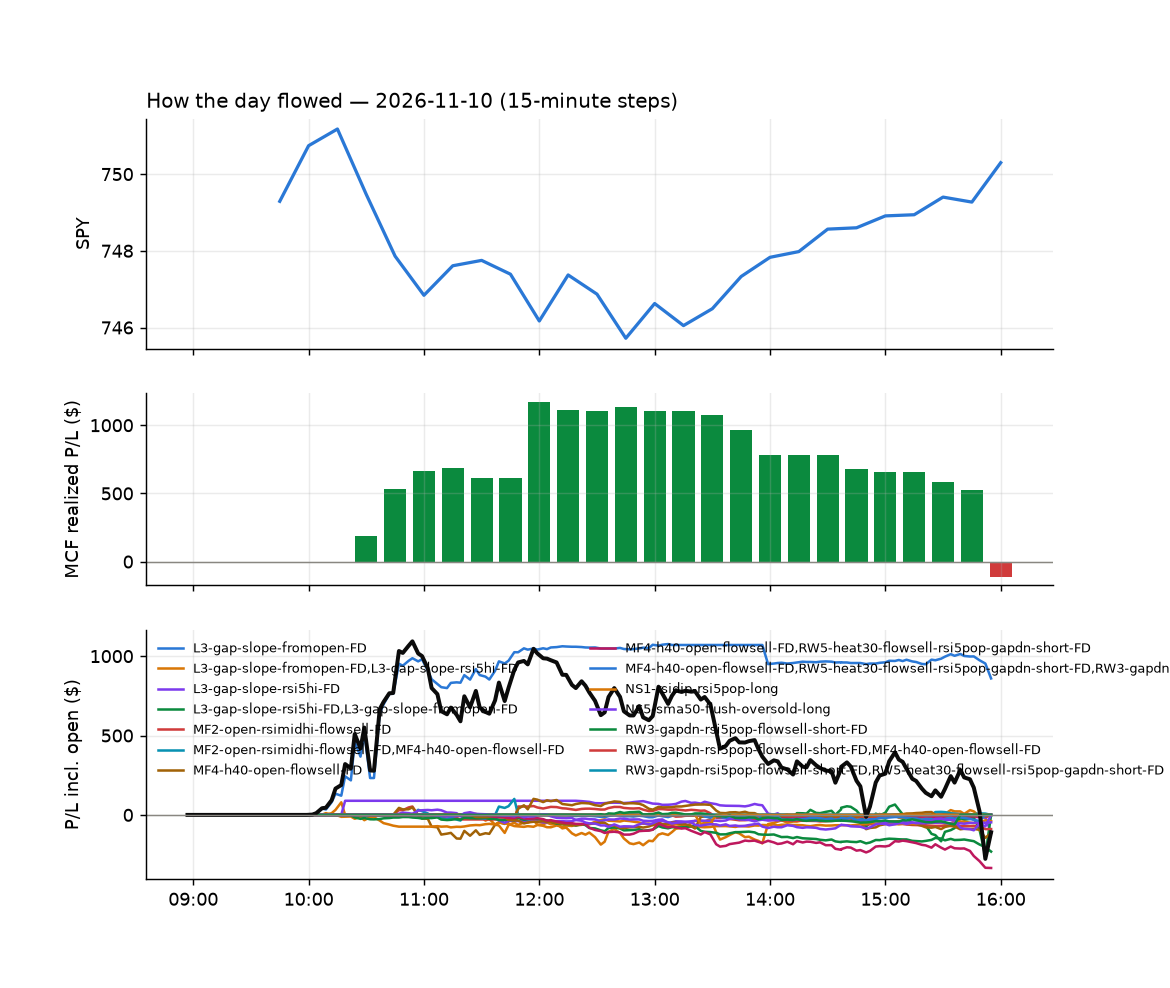

Values plotted in this chart, from the file beside it:
id, run_id, symbol, strategy, side, date, signal_time, entry_time, entry, stop, target, exit_time, exit, exit_reason, r_multiple, mae_r, mfe_r, success, shares, pnl, broker_order_id, slip_bps, pnl_adj, pct
3178, 1, ALAB, L3-gap-slope-fromopen-FD, -1, 2026-11-10, 2026-11-10 10:00:31.314280-05:00, 2026-11-10 10:00:44.813001-05:00, 223.9, 230.3, 217.6, 2026-11-10 10:37:06.165413-05:00, 217.5, target, 1.002, -0.4083, 1.063, , 15, 96.31, 2ae209f4-ab00-4db7-9b8d-d79d1fd7a5e8, 2.53, 96.31, 2.868
3180, 1, SOXL, L3-gap-slope-fromopen-FD, -1, 2026-11-10, 2026-11-10 10:06:07.719823-05:00, 2026-11-10 10:06:09.061374-05:00, 58.73, 62.27, 55.49, 2026-11-10 10:44:57.821933-05:00, 55.49, target, 0.9161, -0.1656, 0.9281, , 57, 184.9, 886cf5cd-3a0a-4dd8-8c96-3d5079b438d3, 24.85, 184.9, 5.523
3181, 1, VRT, NS1-rsidip-rsi5pop-long, 1, 2026-11-10, 2026-11-10 10:06:14.822501-05:00, 2026-11-10 10:06:17.841635-05:00, 197.6, 193.1, 200.4, 2026-11-10 10:45:17.919789-05:00, 193.2, stop, -0.9844, -1.002, 0.3372, , 17, -73.98, 39801241-b9a1-405f-a6d3-6d2bd69a3445, -22.76, -74.32, -2.203
3179, 1, ALAB, L3-gap-slope-fromopen-FD, -1, 2026-11-10, 2026-11-10 10:10:33.728711-05:00, 2026-11-10 10:10:38.893347-05:00, 222.2, 228.8, 216.1, 2026-11-10 10:41:51.895194-05:00, 216.1, target, 0.9095, -0.1801, 0.9591, , 15, 90.75, dce273af-830d-493b-86fa-2e0338a854bf, 13.48, 90.75, 2.723
3175, 1, PTEN, L3-gap-slope-fromopen-FD, -1, 2026-11-10, 2026-11-10 10:11:02.149631-05:00, 2026-11-10 10:11:02.570577-05:00, 9.99, 10.18, 9.845, 2026-11-10 10:22:17.305037-05:00, 9.85, target, 0.718, -0.07693, 0.6924, , 338, 47.32, 5bb15c56-e8fa-40fa-84ad-1a020325ff3b, 24.96, 47.32, 1.401
3176, 1, PUMP, L3-gap-slope-fromopen-FD, -1, 2026-11-10, 2026-11-10 10:11:02.489933-05:00, 2026-11-10 10:11:04.426284-05:00, 6.92, 7.075, 6.815, 2026-11-10 10:22:16.946715-05:00, 6.82, target, 0.6472, -0.04401, 0.5825, , 488, 48.8, 2397660d-1d69-43e9-9011-8fc7489a7ad4, 36, 48.8, 1.445
3174, 1, SOXL, L3-gap-slope-rsi5hi-FD, -1, 2026-11-10, 2026-11-10 10:11:07.674687-05:00, 2026-11-10 10:11:09.519005-05:00, 58.94, 62.52, 57.43, 2026-11-10 10:18:46.992031-05:00, 57.38, target, 0.4352, -0.06696, 0.4687, , 57, 88.92, 630a0032-f4b8-47f1-9037-c2a9ff59eb19, 32.13, 88.92, 2.647
3194, 1, LITE, L3-gap-slope-fromopen-FD, -1, 2026-11-10, 2026-11-10 10:15:54.222986-05:00, 2026-11-10 10:15:55.175474-05:00, 601.5, 624.9, 583.3, 2026-11-10 11:51:39.304851-05:00, 583.1, target, 0.7826, -0.1881, 0.8192, , 5, 91.67, 37d4965c-4c67-4de7-8ec9-5e55a81aa722, 43.57, 91.67, 3.048
3190, 1, MRVL, L3-gap-slope-fromopen-FD, -1, 2026-11-10, 2026-11-10 10:15:56.514280-05:00, 2026-11-10 10:15:59.643921-05:00, 156.1, 161.3, 152, 2026-11-10 11:48:30.551552-05:00, 151.9, target, 0.8021, -0.3057, 0.8437, , 21, 87.34, 4263e8a9-2c65-4e0e-a8ec-c70c86d85139, 33.54, 87.34, 2.665
3182, 1, SOXL, L3-gap-slope-fromopen-FD, -1, 2026-11-10, 2026-11-10 10:16:06.678369-05:00, 2026-11-10 10:16:09.701921-05:00, 58.01, 62.11, 55.33, 2026-11-10 10:45:12.170108-05:00, 55.27, target, 0.6688, -0.07934, 0.6768, , 57, 156.3, 20e994f7-1659-476f-af6b-e995ed37b01b, 120.1, 156.3, 4.726
3177, 1, YUM, RW3-gapdn-rsi5pop-flowsell-short-FD, -1, 2026-11-10, 2026-11-10 10:21:17.946711-05:00, 2026-11-10 10:21:20.025800-05:00, 158.2, 159.4, 157.1, 2026-11-10 10:31:40.056113-05:00, 159.4, stop, -1.035, -1.01, -0.008083, , 21, -26.88, edc271c5-9a21-4a7a-82c2-f5197606a6cc, 5.687, -27.3, -0.8093
3188, 1, CP, RW3-gapdn-rsi5pop-flowsell-short-FD, -1, 2026-11-10, 2026-11-10 10:25:41.724422-05:00, 2026-11-10 10:25:43.613067-05:00, 94.04, 94.68, 93.5, 2026-11-10 11:24:57.325491-05:00, 93.49, target, 0.8576, -0.1559, 0.8888, , 36, 19.8, 16c00f5f-32ca-4982-a3a8-0a208fd5ccee, 5.314, 19.8, 0.5849
3191, 1, SOXL, L3-gap-slope-fromopen-FD, -1, 2026-11-10, 2026-11-10 10:26:08.994813-05:00, 2026-11-10 10:26:09.971814-05:00, 57.4, 60.25, 53.47, 2026-11-10 11:47:48.615702-05:00, 53.47, target, 1.378, -0.2172, 1.426, , 59, 232.1, cfb8d07a-186d-4269-949a-4b1ef8e37e7d, -94.97, 232.1, 6.853
3199, 1, ZS, MF4-h40-open-flowsell-FD, -1, 2026-11-10, 2026-11-10 10:41:14.343860-05:00, 2026-11-10 10:41:16.504132-05:00, 195.0, 199.3, 194.1, 2026-11-10 12:14:21.667656-05:00, 194, target, 0.22, -0.4328, 0.2993, , 17, 16.25, e6ab604c-9efc-4bdb-8dc3-4af1c767aedf, 41.88, 16.25, 0.4902
3184, 1, DELL, MF4-h40-open-flowsell-FD, -1, 2026-11-10, 2026-11-10 10:45:38.907414-05:00, 2026-11-10 10:45:43.861295-05:00, 332.8, 342.3, 329.4, 2026-11-10 10:53:45.353480-05:00, 329.2, target, 0.3745, -0.1224, 0.4242, , 10, 35.8, 318714ba-bd96-43f5-b0c1-3861a4e32c39, 29.51, 35.8, 1.076
3183, 1, IOT, MF4-h40-open-flowsell-FD, -1, 2026-11-10, 2026-11-10 10:45:49.505926-05:00, 2026-11-10 10:45:50.724887-05:00, 41.14, 41.65, 40.97, 2026-11-10 10:47:14.558135-05:00, 40.97, target, 0.3329, -0.04895, 0.2056, , 82, 13.94, 79b81f43-8f3b-4713-800c-b3e66238eeb1, 14.56, 13.94, 0.4132
3198, 1, ERY, NS5-sma50-flush-oversold-long, 1, 2026-11-10, 2026-11-10 10:45:41.774267-05:00, 2026-11-10 10:45:53.428954-05:00, 9.25, 9.143, 9.358, 2026-11-10 12:07:46.437101-05:00, 9.14, stop, -1.025, -1.025, 0.9781, , 366, -40.26, e49b5773-11ed-4235-8385-513b65d9f4b7, -0.1081, -47.58, -1.189
3192, 1, SMCI, MF2-open-rsimidhi-flowsell-FD, -1, 2026-11-10, 2026-11-10 10:46:04.317381-05:00, 2026-11-10 10:46:08.950390-05:00, 28.23, 28.52, 27.55, 2026-11-10 11:47:16.907269-05:00, 27.55, target, 2.301, -0.0735, 2.505, , 120, 81.4, 6bf37e67-e114-4217-aceb-b78d98ddaf04, -10.05, 81.4, 2.403
3187, 1, S, MF2-open-rsimidhi-flowsell-FD, -1, 2026-11-10, 2026-11-10 10:46:01.890507-05:00, 2026-11-10 10:46:09.740156-05:00, 23.41, 23.6, 23.07, 2026-11-10 11:19:01.807547-05:00, 23.61, stop, -1.069, -0.9878, 0.6016, , 144, -28.56, 668596c2-48e3-40cc-bd34-c5e2ca27817f, 3.558, -31.44, -0.8472
3195, 1, AEIS, MF4-h40-open-flowsell-FD, -1, 2026-11-10, 2026-11-10 10:55:29.763847-05:00, 2026-11-10 10:55:32.659726-05:00, 218.2, 223.2, 216.1, 2026-11-10 11:55:45.015811-05:00, 216, target, 0.4346, -0.4534, 0.4974, , 15, 32.64, 9391b81e-581e-4486-98aa-d54cf715d7d4, 13.27, 32.64, 0.9973
3186, 1, BMNR, MF4-h40-open-flowsell-FD, -1, 2026-11-10, 2026-11-10 10:55:34.368621-05:00, 2026-11-10 10:55:35.767796-05:00, 17.54, 17.89, 17.33, 2026-11-10 11:16:24.348224-05:00, 17.9, stop, -1.023, -1.051, 0.2556, , 193, -69.48, 1cb5c43a-9e34-451b-bff8-4ad774d078b9, -14.27, -73.34, -2.052
3224, 1, ENTG, MF4-h40-open-flowsell-FD, -1, 2026-11-10, 2026-11-10 10:55:43.655269-05:00, 2026-11-10 10:55:44.461648-05:00, 135.4, 139, 134.5, 2026-11-10 15:28:45.822261-05:00, 139.1, stop, -1.008, -1.006, 0.2302, , 24, -88.32, a8d32681-208e-470d-b970-f71aa2fe4c4c, 45.59, -88.8, -2.718
3193, 1, SMCI, MF4-h40-open-flowsell-FD, -1, 2026-11-10, 2026-11-10 10:56:06.300926-05:00, 2026-11-10 10:56:07.889192-05:00, 27.71, 28.48, 27.51, 2026-11-10 11:48:26.535642-05:00, 27.51, target, 0.261, -0.6482, 0.2871, , 121, 24.2, 8f4a95e4-27b8-419e-b4d8-b0804fd1d60c, 43.12, 24.2, 0.7218
3196, 1, TECL, MF4-h40-open-flowsell-FD, -1, 2026-11-10, 2026-11-10 10:56:09.709612-05:00, 2026-11-10 10:56:14.236430-05:00, 137.5, 142.4, 136.2, 2026-11-10 11:55:54.715004-05:00, 136.1, target, 0.2774, -0.688, 0.3038, , 24, 32.69, de5bfbd6-33a7-4a47-a0f2-00b2fef327f5, 56.32, 32.69, 0.9909
3185, 1, UPST, MF4-h40-open-flowsell-FD, -1, 2026-11-10, 2026-11-10 11:01:12.507733-05:00, 2026-11-10 11:01:14.569074-05:00, 20.08, 20.43, 19.92, 2026-11-10 11:02:57.914216-05:00, 19.92, target, 0.4558, -0.1127, 0.5636, , 168, 27.17, 23eaa6b9-be07-42da-99e5-97cf3ddd15f2, 4.978, 27.17, 0.8054
3232, 1, WST, RW3-gapdn-rsi5pop-flowsell-short-FD, -1, 2026-11-10, 2026-11-10 11:01:15.910237-05:00, 2026-11-10 11:01:19.006593-05:00, 413.7, 417.4, 410.9, 2026-11-10 15:55:47.334791-05:00, 414, flatten, -0.09087, -0.4624, 0.2967, , 8, -2.72, fe6a7096-9944-4a82-8812-5f4871b305ad, 11.59, -2.72, -0.08219
3233, 1, FRO, NS1-rsidip-rsi5pop-long, 1, 2026-11-10, 2026-11-10 11:05:44.957132-05:00, 2026-11-10 11:05:50.777119-05:00, 44.09, 43.47, 44.48, 2026-11-10 15:55:59.461547-05:00, 44.01, flatten, -0.1292, -0.9549, 0.4012, , 76, -6.12, 831ff0ac-8624-430d-80b6-7cc0493b1598, -11.33, -6.12, -0.1826
3234, 1, MSM, RW3-gapdn-rsi5pop-flowsell-short-FD, -1, 2026-11-10, 2026-11-10 11:05:56.257680-05:00, 2026-11-10 11:05:59.974117-05:00, 119.2, 120.9, 118, 2026-11-10 15:55:46.934672-05:00, 119.5, flatten, -0.1619, -0.4915, 0.07229, , 28, -7.84, 3b3136ac-cf5a-4b39-ae06-cadf247ff192, 24.69, -7.84, -0.2349
3235, 1, PPG, RW5-heat30-flowsell-rsi5pop-gapdn-short-…, -1, 2026-11-10, 2026-11-10 11:06:00.592714-05:00, 2026-11-10 11:06:03.440945-05:00, 123.7, 124.9, 122.7, 2026-11-10 15:55:54.068574-05:00, 124.5, flatten, -0.6314, -0.7954, 0.2542, , 27, -20.79, d7098637-0d35-4ad0-8fdb-63294d7fd612, 6.462, -20.79, -0.6223
3236, 1, PPG, RW3-gapdn-rsi5pop-flowsell-short-FD, -1, 2026-11-10, 2026-11-10 11:06:00.777091-05:00, 2026-11-10 11:06:03.668346-05:00, 123.7, 124.9, 122.7, 2026-11-10 15:55:54.068574-05:00, 124.5, flatten, -0.6314, -0.7954, 0.2542, , 27, -20.79, f53c9934-333a-4642-88d1-1e9ba840d2c7, 6.462, -20.79, -0.6223
3200, 1, TROW, RW3-gapdn-rsi5pop-flowsell-short-FD, -1, 2026-11-10, 2026-11-10 11:06:09.231829-05:00, 2026-11-10 11:06:13.578152-05:00, 110.2, 111, 109.4, 2026-11-10 12:23:07.814511-05:00, 111, stop, -0.9977, -0.9977, 0.07674, , 30, -23.4, 9a22d42e-8509-4b83-ae1e-100ab45b3761, 0.4537, -24, -0.7077
3189, 1, MRSH, MF4-h40-open-flowsell-FD, -1, 2026-11-10, 2026-11-10 11:10:53.995734-05:00, 2026-11-10 11:10:57.666054-05:00, 204.9, 206.2, 204.2, 2026-11-10 11:45:19.587431-05:00, 206.4, stop, -1.187, -1.076, 0.1187, , 16, -24.0, dff1b3cf-9ed4-429f-8587-fd3a58b909a2, -1.952, -24.32, -0.732
3206, 1, OMC, RW3-gapdn-rsi5pop-flowsell-short-FD, -1, 2026-11-10, 2026-11-10 11:20:57.953882-05:00, 2026-11-10 11:21:00.303396-05:00, 87.89, 88.7, 87.18, 2026-11-10 13:24:12.271294-05:00, 88.71, stop, -1.009, -0.9785, -0.02462, , 38, -31.16, 7697411e-d43a-4062-b49c-91a1813c116e, 5.686, -31.92, -0.933
3213, 1, PTEN, L3-gap-slope-fromopen-FD, -1, 2026-11-10, 2026-11-10 11:21:00.441149-05:00, 2026-11-10 11:21:01.794695-05:00, 9.97, 10.15, 9.81, 2026-11-10 13:58:37.807965-05:00, 10.15, stop, -1, -1.055, 0.1106, , 339, -61.02, fdcfd30a-14dc-4811-896b-b0db8aea46b3, 10.02, -67.8, -1.805
3208, 1, OMC, MF4-h40-open-flowsell-FD, -1, 2026-11-10, 2026-11-10 11:25:56.604658-05:00, 2026-11-10 11:25:57.703672-05:00, 87.99, 88.73, 87.59, 2026-11-10 13:31:02.175601-05:00, 88.74, stop, -1.01, -1.091, 0.05387, , 38, -28.5, 90f5b478-d857-4a26-aef6-ae8de27ab2f2, -2.274, -29.26, -0.8524
3214, 1, PTEN, L3-gap-slope-rsi5hi-FD, -1, 2026-11-10, 2026-11-10 11:25:59.352959-05:00, 2026-11-10 11:26:00.638120-05:00, 9.98, 10.14, 9.89, 2026-11-10 13:57:16.033557-05:00, 10.14, stop, -0.9698, -1.001, 0.1212, , 340, -54.4, 53b40e56-d0a7-44dc-9165-54b5e12234aa, -5.013, -61.2, -1.603
3207, 1, OMC, RW5-heat30-flowsell-rsi5pop-gapdn-short-…, -1, 2026-11-10, 2026-11-10 11:25:56.416293-05:00, 2026-11-10 11:26:02.719550-05:00, 87.99, 88.73, 87.21, 2026-11-10 13:31:00.854446-05:00, 88.74, stop, -1.01, -1.091, 0.05387, , 38, -28.5, 69733bc6-7257-481b-b71b-9f55e33d70e2, -2.274, -29.26, -0.8524
3197, 1, BG, RW5-heat30-flowsell-rsi5pop-gapdn-short-…, -1, 2026-11-10, 2026-11-10 11:30:36.271625-05:00, 2026-11-10 11:30:37.091725-05:00, 99.5, 100.3, 98.74, 2026-11-10 12:02:53.223865-05:00, 100.4, stop, -1.063, -1.004, 0.01181, , 34, -30.6, c03e35c7-bbca-4a2c-9ded-ffb070dafd04, 4.521, -31.28, -0.9045
3201, 1, OIH, NS1-rsidip-rsi5pop-long, 1, 2026-11-10, 2026-11-10 11:30:58.408788-05:00, 2026-11-10 11:30:59.454766-05:00, 358.7, 354.7, 360.3, 2026-11-10 12:28:49.644796-05:00, 360.3, target, 0.409, -0.07721, 0.4583, , 9, 14.78, c7494910-892e-4cbe-b4f2-1daf9c26d3d5, 6.975, 14.78, 0.4579
3237, 1, PTEN, L3-gap-slope-fromopen-FD, -1, 2026-11-10, 2026-11-10 11:31:01.087549-05:00, 2026-11-10 11:31:02.949405-05:00, 9.99, 10.17, 9.83, 2026-11-10 15:55:54.944859-05:00, 10.05, flatten, -0.3334, -0.9778, 0.02778, , 339, -20.34, 941816e6-2ac6-4466-a7aa-f8eecf9d1cfa, 10, -20.34, -0.6006
3238, 1, RES, L3-gap-slope-fromopen-FD, -1, 2026-11-10, 2026-11-10 11:31:02.446975-05:00, 2026-11-10 11:31:03.507598-05:00, 5.22, 5.325, 5.125, 2026-11-10 15:55:45.552881-05:00, 5.23, flatten, -0.09498, -0.6649, 0.19, , 434, -4.34, d98f9a77-d724-4081-a853-b661135b1065, 9.569, -4.34, -0.1916
3202, 1, RIG, NS1-rsidip-rsi5pop-long, 1, 2026-11-10, 2026-11-10 11:31:02.872810-05:00, 2026-11-10 11:31:04.038441-05:00, 5.22, 5.134, 5.261, 2026-11-10 12:33:50.500367-05:00, 5.26, target, 0.4645, -0.2322, 0.5806, , 650, 26, 7fc11d0d-a1f1-4ba3-8176-e5e0d97f9268, 2.491, 26, 0.7663
3239, 1, SCO, NS5-sma50-flush-oversold-long, 1, 2026-11-10, 2026-11-10 11:31:04.932081-05:00, 2026-11-10 11:31:08.593653-05:00, 20.21, 19.91, 20.35, 2026-11-10 15:55:51.586813-05:00, 20.17, flatten, -0.1314, -0.3613, 0.5584, , 168, -6.72, 9a20d8f5-8eee-48b7-8132-8b70bbe51136, 39.69, -6.72, -0.1979
3205, 1, TEN, L3-gap-slope-fromopen-FD, -1, 2026-11-10, 2026-11-10 11:31:09.096441-05:00, 2026-11-10 11:31:16.502237-05:00, 45.21, 45.88, 44.74, 2026-11-10 13:07:30.396800-05:00, 44.74, target, 0.6996, -0.1611, 0.9229, , 74, 34.78, ead6361c-0b07-4a3e-96c8-9168e778f21d, 22.07, 34.78, 1.04
3240, 1, RES, L3-gap-slope-rsi5hi-FD, -1, 2026-11-10, 2026-11-10 11:36:02.430680-05:00, 2026-11-10 11:36:05.064934-05:00, 5.23, 5.335, 5.185, 2026-11-10 15:55:45.552881-05:00, 5.23, flatten, 0.0, -0.5699, 0.2849, , 648, 0.0, b02cc84b-7adf-4f6a-8f14-af8ec2ee6b58, 9.551, 0.0, -0.0
3217, 1, AOS, RW5-heat30-flowsell-rsi5pop-gapdn-short-…, -1, 2026-11-10, 2026-11-10 11:40:33.111048-05:00, 2026-11-10 11:40:34.449486-05:00, 64.16, 64.73, 63.65, 2026-11-10 14:33:59.771173-05:00, 64.78, stop, -1.072, -1, 0.06089, , 52, -32.04, 33793dd6-300e-4b26-b5f8-bc75d566a5d1, 4.674, -33.08, -0.9603
3241, 1, RES, L3-gap-slope-fromopen-FD, -1, 2026-11-10, 2026-11-10 11:41:02.338593-05:00, 2026-11-10 11:41:04.431136-05:00, 5.25, 5.35, 5.15, 2026-11-10 15:55:45.552881-05:00, 5.23, flatten, 0.1994, -0.3989, 0.4986, , 525, 10.5, 228bab43-dcb1-4690-8b5d-ee3f99f5e8a7, 0.0, 10.5, 0.381
3204, 1, AR, RW3-gapdn-rsi5pop-flowsell-short-FD, -1, 2026-11-10, 2026-11-10 11:50:31.603630-05:00, 2026-11-10 11:50:35.956096-05:00, 37.45, 37.84, 37.06, 2026-11-10 13:04:24.710910-05:00, 37.84, stop, -0.9936, -0.9431, -0.03314, , 90, -35.38, 4cf995f1-3c96-4c9c-aa58-c164223db418, 0.8307, -37.18, -1.05
3203, 1, ETHA, MF2-open-rsimidhi-flowsell-FD, -1, 2026-11-10, 2026-11-10 11:55:38.730743-05:00, 2026-11-10 11:55:41.138490-05:00, 45.52, 45.88, 45.11, 2026-11-10 12:54:33.462003-05:00, 45.87, stop, -0.9587, -0.9873, 0.2468, , 74, -25.87, c27dc988-214e-4772-894e-4ee262d5c93f, 23.01, -27.35, -0.768
3221, 1, PFE, RW3-gapdn-rsi5pop-flowsell-short-FD, -1, 2026-11-10, 2026-11-10 11:55:54.716716-05:00, 2026-11-10 11:56:00.282915-05:00, 29.17, 29.35, 28.95, 2026-11-10 14:44:51.280982-05:00, 29.35, stop, -1.011, -1.061, 0.2246, , 116, -20.88, 7247c2a8-e02c-4e21-b653-9e7a3c55244b, -6.861, -23.2, -0.6171
3242, 1, TOL, RW5-heat30-flowsell-rsi5pop-gapdn-short-…, -1, 2026-11-10, 2026-11-10 11:56:05.660345-05:00, 2026-11-10 11:56:06.963424-05:00, 151.4, 153, 150.3, 2026-11-10 15:55:47.716445-05:00, 152.5, flatten, -0.7126, -0.9362, 0.0, , 22, -24.2, 8f7a6a71-fdaa-4a25-9e22-3ffe3ac4cc10, 13.19, -24.2, -0.7264
3243, 1, NVS, RW3-gapdn-rsi5pop-flowsell-short-FD, -1, 2026-11-10, 2026-11-10 12:00:57.028492-05:00, 2026-11-10 12:00:58.083163-05:00, 163.4, 164.4, 162.6, 2026-11-10 15:55:51.992871-05:00, 163.3, flatten, 0.1106, -0.7646, 0.3203, , 20, 2.14, fc8049dc-bd37-4655-bb18-fd96891646fd, 2.447, 2.14, 0.06547
3211, 1, AVLV, MF4-h40-open-flowsell-FD, -1, 2026-11-10, 2026-11-10 12:05:36.141091-05:00, 2026-11-10 12:05:36.648497-05:00, 93.48, 93.79, 93.36, 2026-11-10 13:55:07.595002-05:00, 93.8, stop, -1.039, -1.023, 0.03247, , 36, -11.52, e37950b0-048a-478c-b1fa-3659bf593264, 2.139, -12.24, -0.3423
3244, 1, EQIX, RW3-gapdn-rsi5pop-flowsell-short-FD, -1, 2026-11-10, 2026-11-10 12:10:43.460612-05:00, 2026-11-10 12:10:46.183810-05:00, 1046, 1055, 1035, 2026-11-10 15:55:46.882338-05:00, 1049, flatten, -0.3797, -0.7917, 0.2779, , 3, -10.41, 6d569d8d-7915-4e33-ba35-84f874104392, -8.949, -10.41, -0.3318
3219, 1, AVLV, RW3-gapdn-rsi5pop-flowsell-short-FD, -1, 2026-11-10, 2026-11-10 12:15:33.938046-05:00, 2026-11-10 12:15:35.511533-05:00, 93.62, 93.9, 93.33, 2026-11-10 14:35:20.501340-05:00, 93.9, stop, -0.9896, -0.9542, 0.2121, , 36, -10.08, dd1fe1ce-6df5-4419-9807-619b5bf19d2a, -0.5341, -10.8, -0.2991
3218, 1, AVLV, RW5-heat30-flowsell-rsi5pop-gapdn-short-…, -1, 2026-11-10, 2026-11-10 12:15:33.747698-05:00, 2026-11-10 12:15:36.716500-05:00, 93.62, 93.9, 93.33, 2026-11-10 14:35:22.465016-05:00, 93.9, stop, -0.9896, -0.9542, 0.2121, , 36, -10.08, fab964f5-2acb-48aa-950e-bac76a5a5b7e, -0.5341, -10.8, -0.2991
3245, 1, CNP, RW5-heat30-flowsell-rsi5pop-gapdn-short-…, -1, 2026-11-10, 2026-11-10 12:15:38.640045-05:00, 2026-11-10 12:15:41.640194-05:00, 41.04, 41.28, 40.81, 2026-11-10 15:55:45.101844-05:00, 41.17, flatten, -0.547, -0.6311, 0.2525, , 82, -10.66, 125e7cba-97b2-4ff7-929e-735151bbe17f, 1.218, -10.66, -0.3168
3246, 1, DG, RW5-heat30-flowsell-rsi5pop-gapdn-short-…, -1, 2026-11-10, 2026-11-10 12:15:40.501864-05:00, 2026-11-10 12:15:41.722265-05:00, 136.6, 138, 135.2, 2026-11-10 15:55:43.255950-05:00, 137.2, flatten, -0.4579, -0.6789, 0.1408, , 24, -15.6, 9c7aa0df-292f-458b-972b-1f4a49071374, -0.3661, -15.6, -0.4759
3247, 1, DG, RW3-gapdn-rsi5pop-flowsell-short-FD, -1, 2026-11-10, 2026-11-10 12:15:40.688826-05:00, 2026-11-10 12:15:44.919531-05:00, 136.6, 138, 135.2, 2026-11-10 15:55:43.255950-05:00, 137.2, flatten, -0.4579, -0.6789, 0.1408, , 24, -15.6, 1382c3c7-aa4f-46a1-99f6-decdebd2c995, -0.3661, -15.6, -0.4759
3248, 1, FITB, MF4-h40-open-flowsell-FD, -1, 2026-11-10, 2026-11-10 12:15:44.806798-05:00, 2026-11-10 12:15:45.850719-05:00, 54.18, 54.52, 54.02, 2026-11-10 15:55:52.453128-05:00, 54.27, flatten, -0.2501, -0.7826, -0.02899, , 62, -5.35, 48168d83-483a-4306-8c21-7bcf535b5c6d, 1.845, -5.35, -0.1593
... 39 more rows
